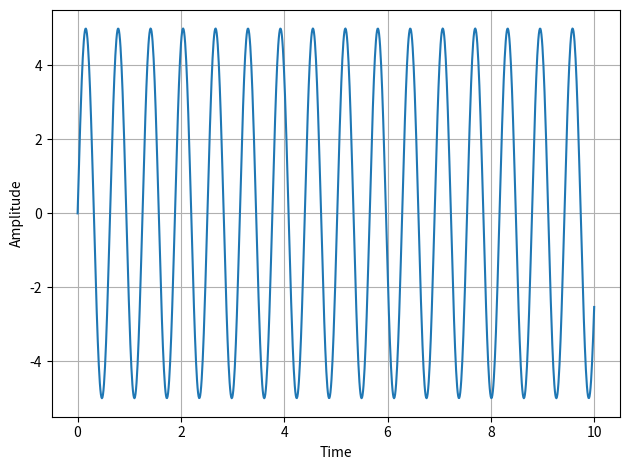

The matplotlib source for this figure:
#importing modules
import numpy as np
import matplotlib.pyplot as plt
# Initializing Variables
A = 5
omega = 10
t = np.linspace(0,10,1000)
#equation
x = A*np.sin(omega*t)
plt.plot(t,x)
plt.xlabel('Time')
plt.ylabel('Amplitude')
plt.grid(True)
plt.tight_layout()
plt.show()
